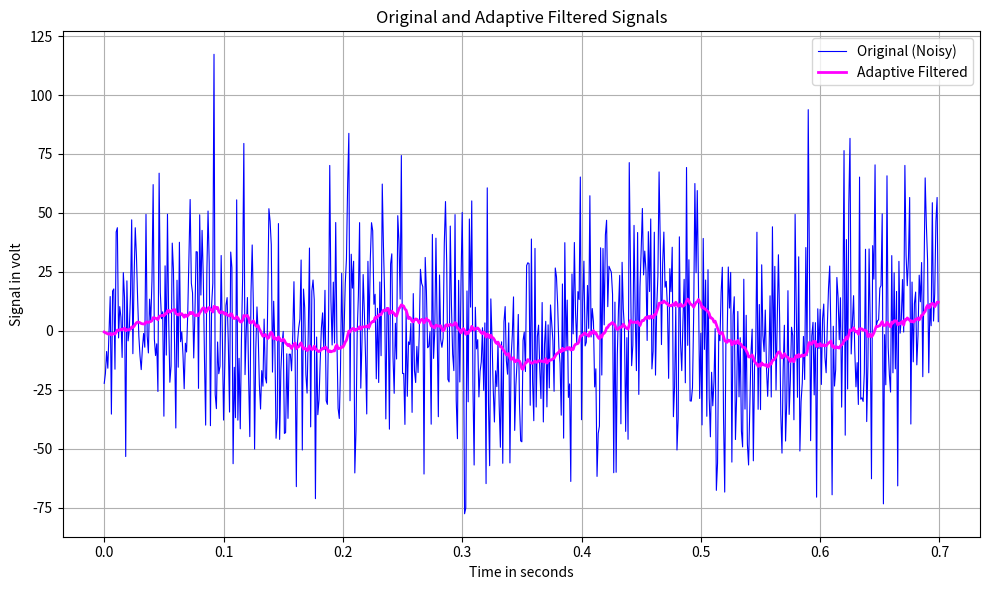

Here is the Python script that generated this plot:
import numpy as np
import matplotlib.pyplot as plt
from scipy.signal import lfilter

# Sampling parameters
fs = 1000  # Sampling frequency in Hz
t = np.linspace(0, 0.7, int(0.7 * fs), endpoint=False)  # Time vector for 0.7 seconds

# Original signal: low-frequency sine wave
original_signal = 10 * np.sin(2 * np.pi * 5 * t)  # 5 Hz sine wave with amplitude 10

# Noise: high-frequency random noise
noise = 30 * np.random.randn(len(t))  # Gaussian noise with amplitude 30

# Combined signal: original signal + noise
noisy_signal = original_signal + noise

# Adaptive filtering: low-pass filter (moving average filter as an example)
filter_order = 50
b = np.ones(filter_order) / filter_order  # Moving average filter coefficients
adaptive_filtered_signal = lfilter(b, 1, noisy_signal)

# Plotting the signals
plt.figure(figsize=(10, 6))

plt.plot(t, noisy_signal, label="Original (Noisy)", color="blue", linewidth=0.8)
plt.plot(t, adaptive_filtered_signal, label="Adaptive Filtered", color="magenta", linewidth=2)
plt.title("Original and Adaptive Filtered Signals")
plt.xlabel("Time in seconds")
plt.ylabel("Signal in volt")
plt.legend()
plt.grid()

plt.tight_layout()
plt.show()
